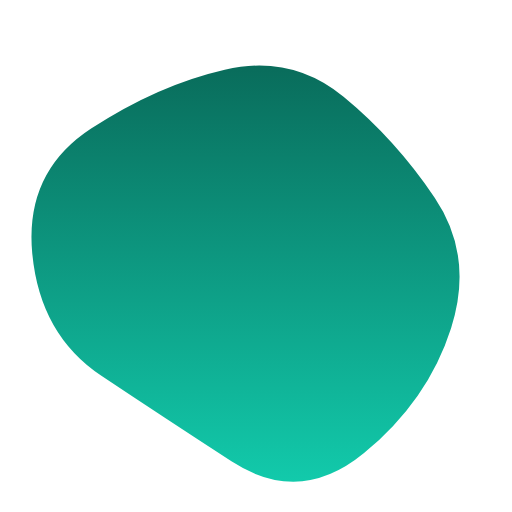
t = 0.00 s
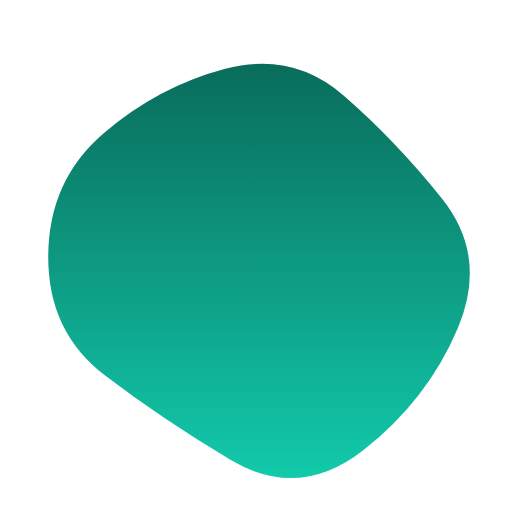
t = 1.67 s
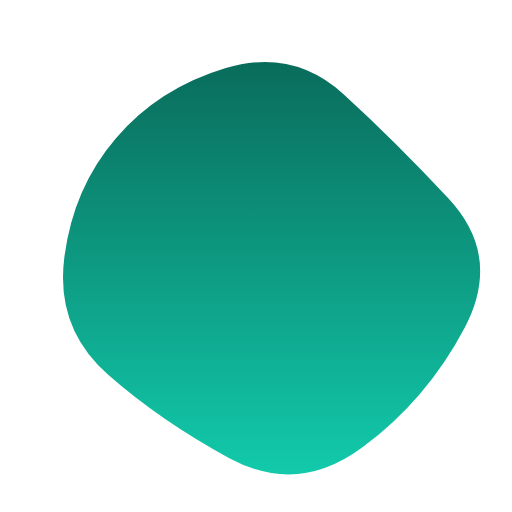
t = 3.33 s
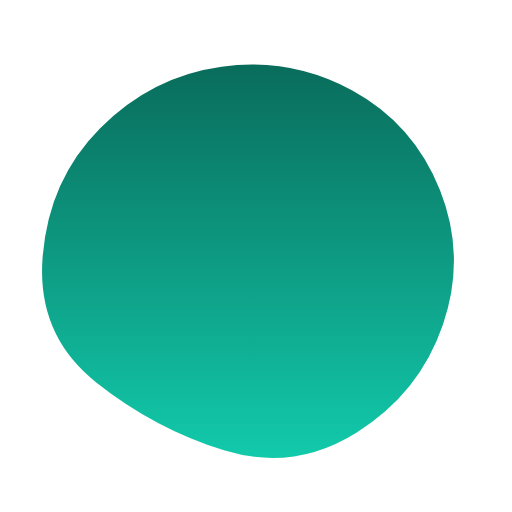
t = 5.00 s
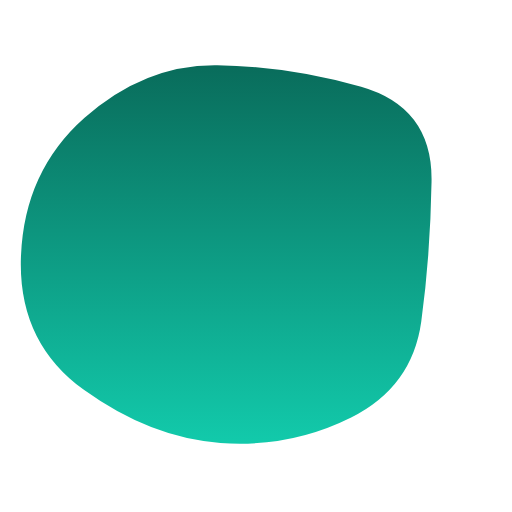
t = 6.67 s
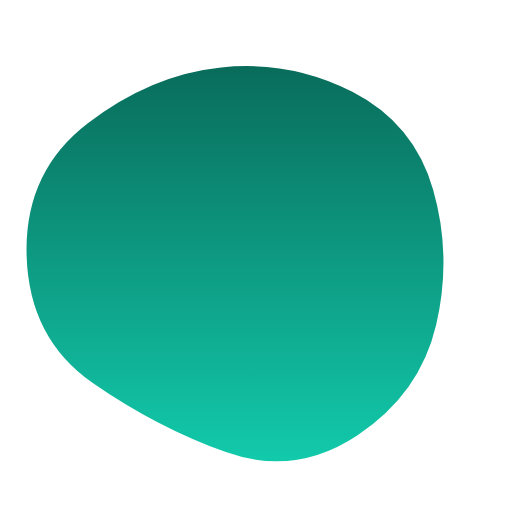
t = 8.33 s

The animated SVG that drew these frames (rendered in a browser with its animation timeline set to each time). Animation: 1 SMIL element (animate=1); one cycle of 10.00 s, repeats indefinitely.

<svg version="1.1" xmlns="http://www.w3.org/2000/svg" viewBox="0 0 500 500" width="100%" id="blobSvg">
                        <defs>
                        <linearGradient id="gradient" x1="0%" y1="0%" x2="0%" y2="100%">
                            <stop offset="0%" style="stop-color: rgb(9, 108, 91);"></stop>
                            <stop offset="100%" style="stop-color: rgb(18, 202, 171);"></stop>
                        </linearGradient>
                        </defs>
                        <path id="blob" fill="url(#gradient)">
                            <animate attributeName="d" dur="10000ms" repeatCount="indefinite" values="M440.5,320.5Q418,391,355.5,442.5Q293,494,226,450.5Q159,407,99,367Q39,327,31.5,247.5Q24,168,89,125.5Q154,83,219.5,68Q285,53,335.5,94.5Q386,136,424.5,193Q463,250,440.5,320.5Z;M453.78747,319.98894Q416.97789,389.97789,353.96683,436.87838Q290.95577,483.77887,223.95577,447.43366Q156.95577,411.08845,105.64373,365.97789Q54.33169,320.86732,62.67444,252.61056Q71.01719,184.3538,113.01965,135.21007Q155.02211,86.06634,220.52211,66.46683Q286.02211,46.86732,335.5,91.94472Q384.97789,137.02211,437.78747,193.51106Q490.59704,250,453.78747,319.98894Z;M411.39826,313.90633Q402.59677,377.81265,342.92059,407.63957Q283.24442,437.46649,215.13648,432.5428Q147.02853,427.61911,82.23325,380.9572Q17.43796,334.29529,20.45223,250.83809Q23.46649,167.38089,82.5856,115.05707Q141.70471,62.73325,212.19045,63.73015Q282.67618,64.72705,352.67308,84.79839Q422.66998,104.86972,421.43486,177.43486Q420.19974,250,411.39826,313.90633Z;M440.5,320.5Q418,391,355.5,442.5Q293,494,226,450.5Q159,407,99,367Q39,327,31.5,247.5Q24,168,89,125.5Q154,83,219.5,68Q285,53,335.5,94.5Q386,136,424.5,193Q463,250,440.5,320.5Z;"></animate>
                        </path>
                    </svg>